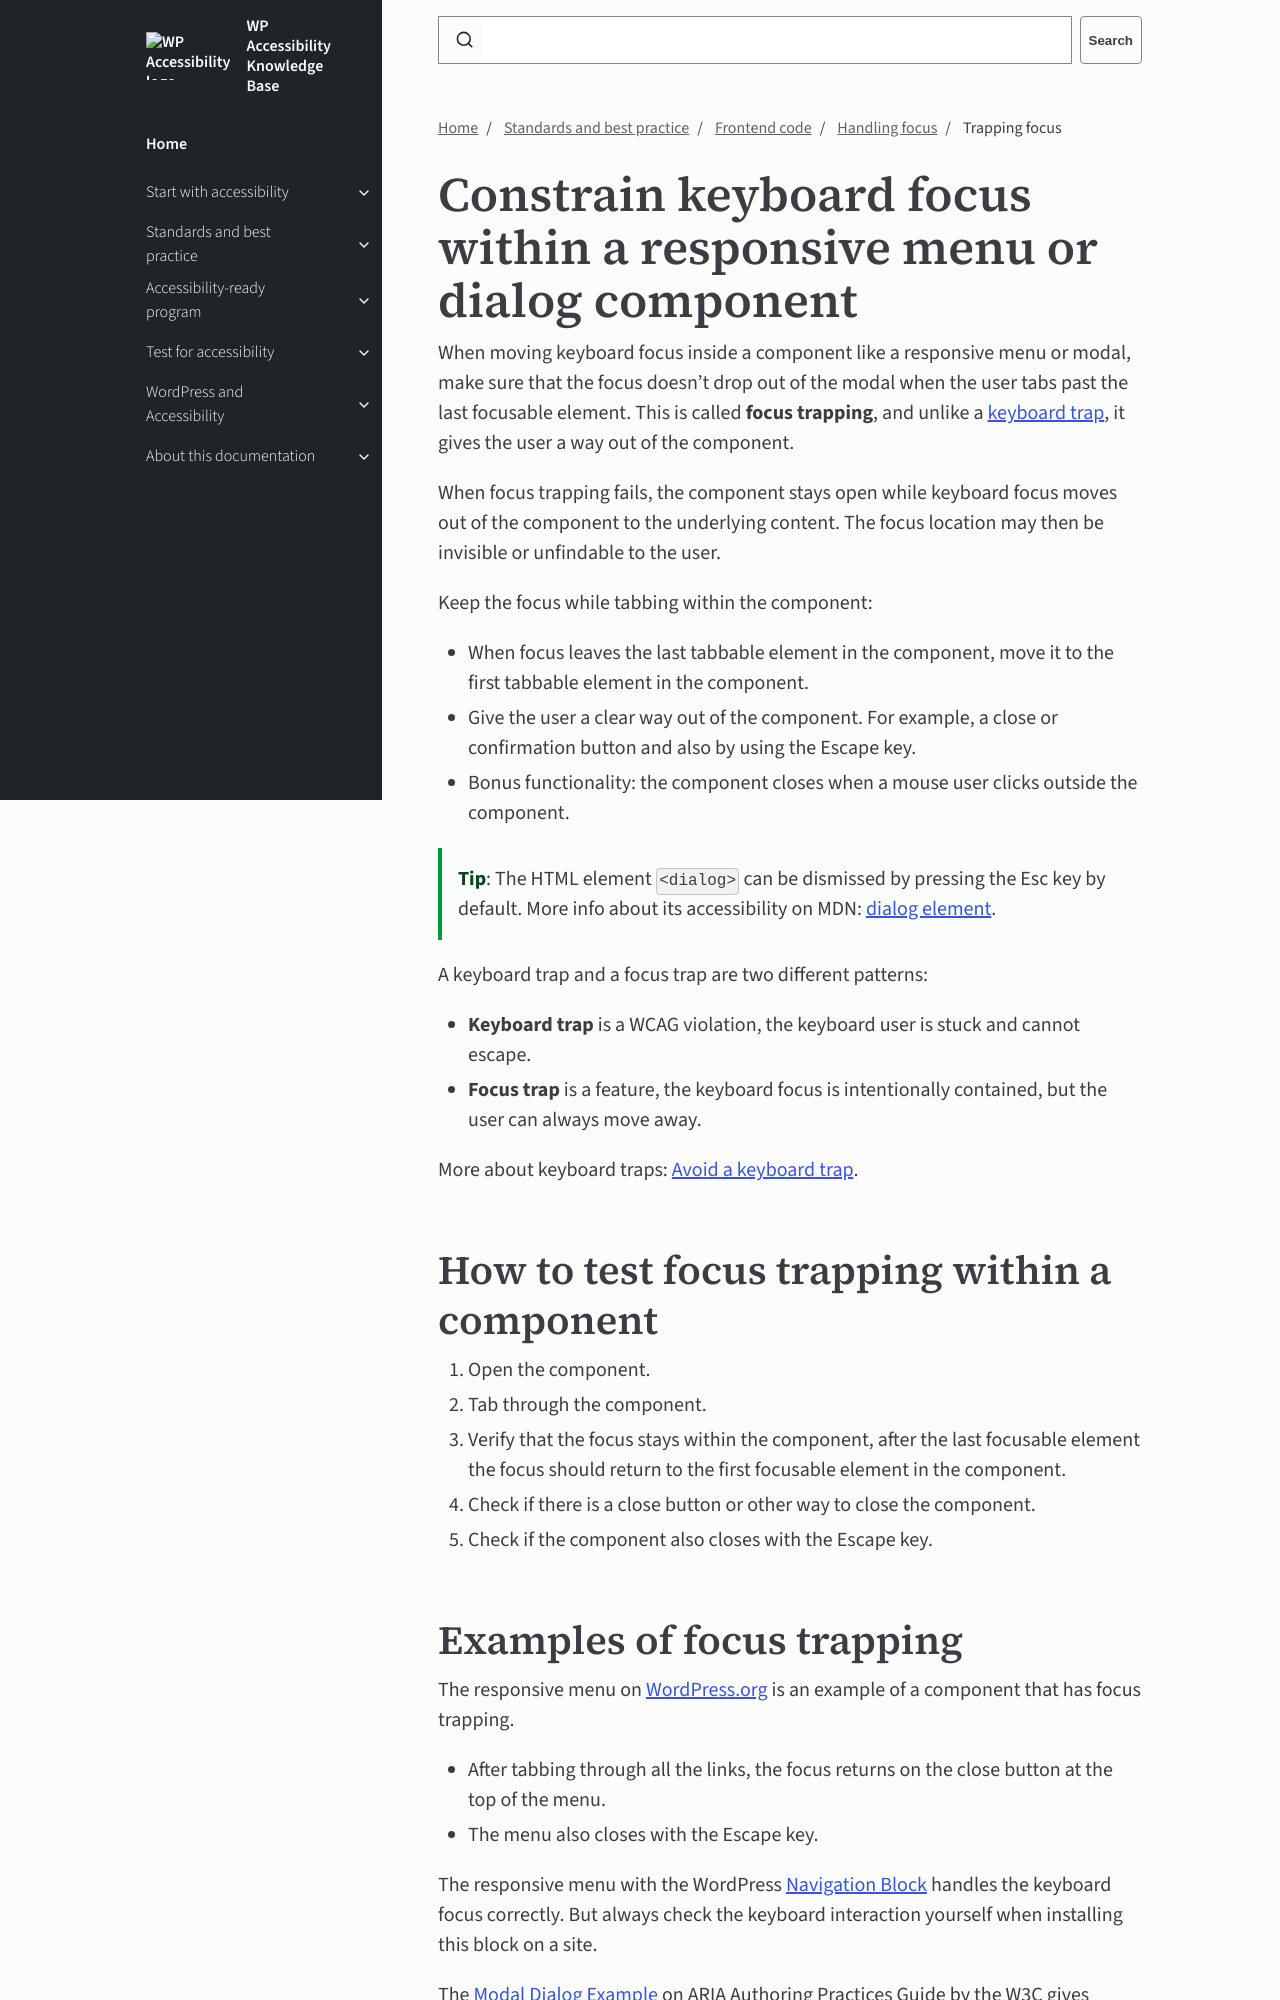

repository: wpaccessibility/wp-a11y-docs · page: pr-preview/pr-434/docs/topics/code/focus-handling/focus-trapping/index.html · generator: jekyll

---
title: Trapping focus
layout: default
parent:  Handling focus
nav_order: 3
description: Constrain focus within a responsive menu or dialog component.
---

# Constrain keyboard focus within a responsive menu or dialog component

When moving keyboard focus inside a component like a responsive menu or modal, make sure that the focus doesn't drop out of the modal when the user tabs past the last focusable element. This is called **focus trapping**, and unlike a [keyboard trap]({{site.baseurl}}/docs/topics/code/focus-handling/keyboard-trap/), it gives the user a way out of the component.

When focus trapping fails, the component stays open while keyboard focus moves out of the component to the underlying content. The focus location may then be invisible or unfindable to the user. 

Keep the focus while tabbing within the component:

- When focus leaves the last tabbable element in the component, move it to the first tabbable element in the component.
- Give the user a clear way out of the component. For example, a close or confirmation button and also by using the Escape key.
- Bonus functionality: the component closes when a mouse user clicks outside the component.

{: .tip .callout}
**Tip**: The HTML element `<dialog>` can be dismissed by pressing the Esc key by default. More info about its accessibility on MDN: [dialog element](https://developer.mozilla.org/en-US/docs/Web/HTML/Element/dialog).  

A keyboard trap and a focus trap are two different patterns:
- **Keyboard trap** is a WCAG violation, the keyboard user is stuck and cannot escape.
- **Focus trap** is a feature, the keyboard focus is intentionally contained, but the user can always move away.

More about keyboard traps: [Avoid a keyboard trap]({{site.baseurl}}/docs/topics/code/focus-handling/keyboard-trap/).
